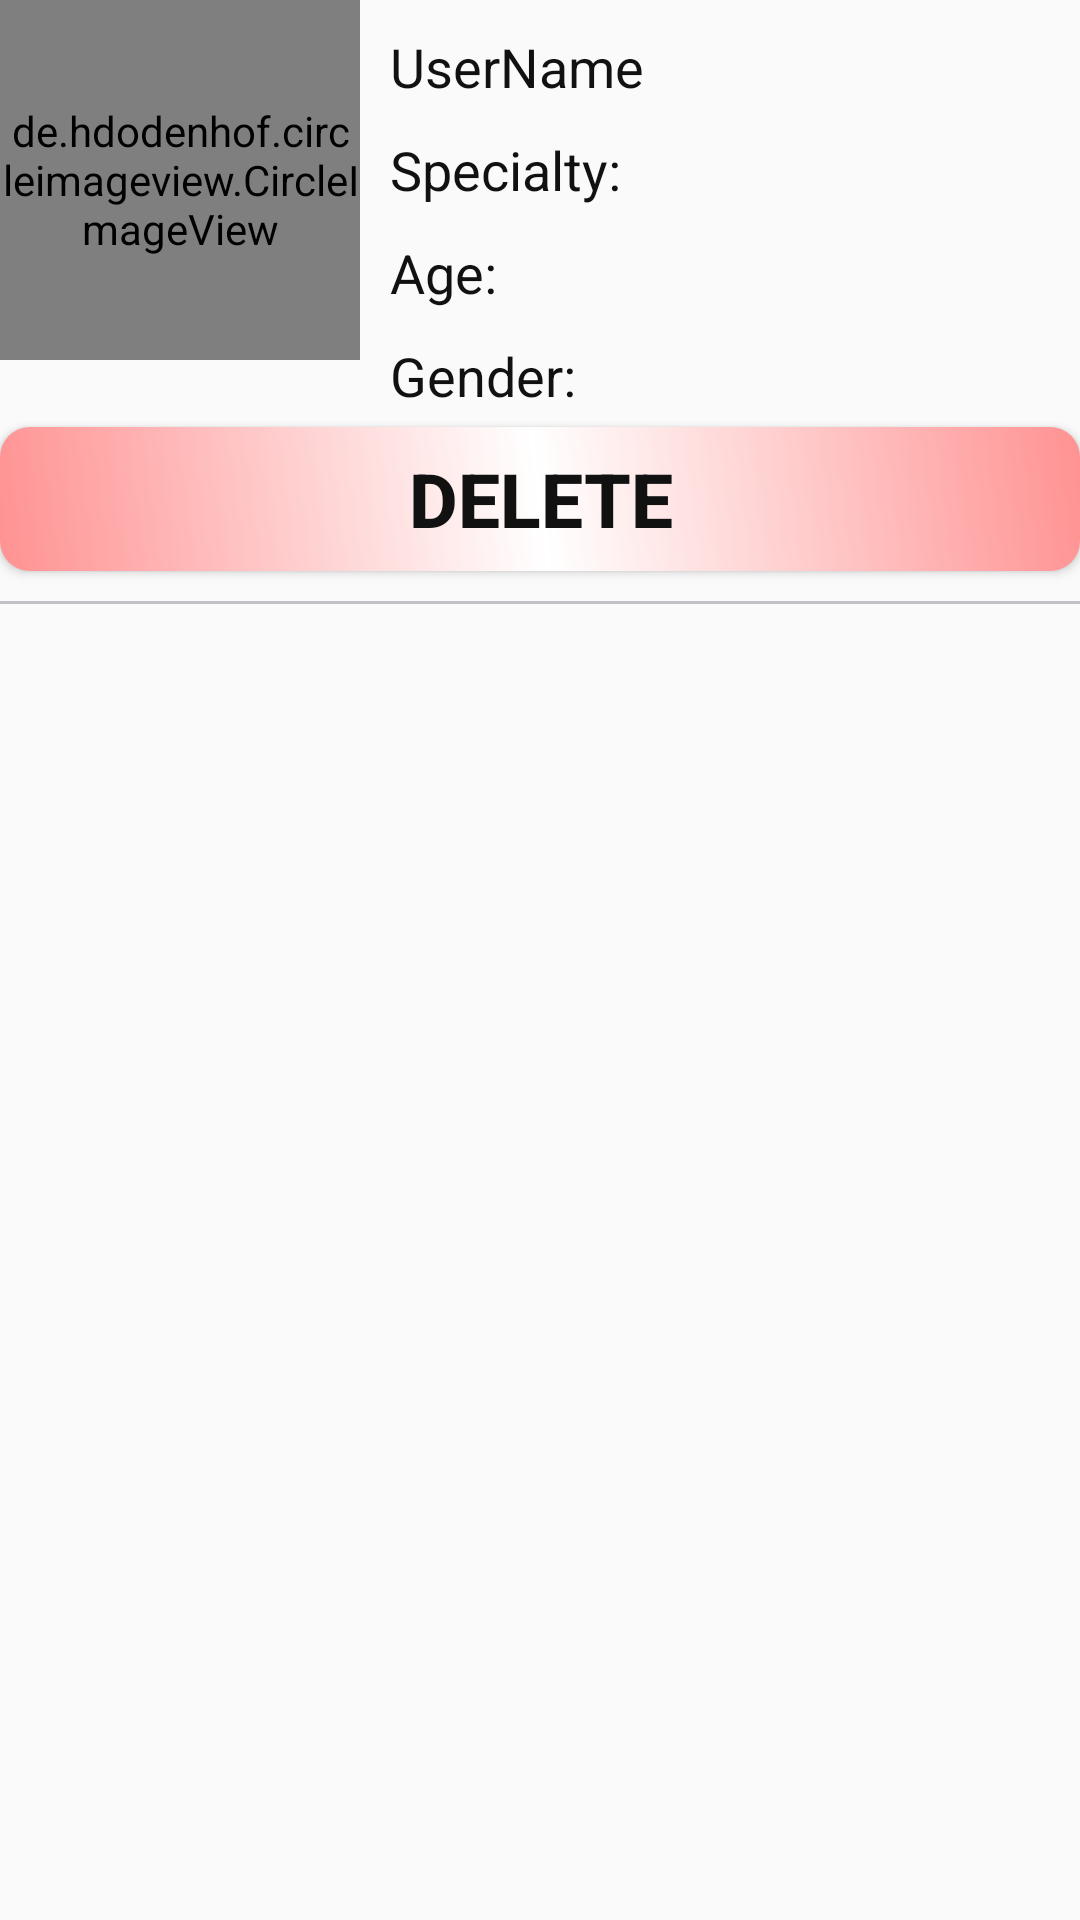

Reconstruct the res/layout file that produces this screen, plus the resources it refers to.
<!-- AndroidManifest.xml: application theme AppTheme -->
<!-- res/layout/doctor_item_admin.xml -->
<?xml version="1.0" encoding="utf-8"?>
<RelativeLayout xmlns:android="http://schemas.android.com/apk/res/android"
    android:layout_width="match_parent"
    android:layout_height="wrap_content"
    xmlns:app="http://schemas.android.com/apk/res-auto"
    android:layout_marginLeft="5dp"
    android:layout_marginRight="5dp"
    android:layout_marginBottom="3dp"
    android:layout_marginTop="2dp">
    <de.hdodenhof.circleimageview.CircleImageView
        android:layout_width="120dp"
        android:layout_height="120dp"
        android:id="@+id/profile_image_"
        android:src="@drawable/logo"
        android:layout_marginRight="10dp"
        android:layout_marginEnd="10dp"
        />
    <LinearLayout
        android:layout_width="wrap_content"
        android:id="@+id/details"
        android:layout_height="wrap_content"
        android:orientation="vertical"
        android:layout_toRightOf="@id/profile_image_">
        <TextView
            android:layout_width="wrap_content"
            android:layout_height="wrap_content"
            android:text="UserName"
            android:id="@+id/username_"
            android:layout_below="@+id/profile_image_"
            android:layout_marginTop="10dp"
            android:textColor="@color/black"
            android:textSize="18sp"
            android:layout_centerHorizontal="true"/>
        <TextView
            android:layout_width="wrap_content"
            android:layout_height="wrap_content"
            android:text="Specialty: "
            android:id="@+id/specialty_"
            android:layout_below="@+id/username_"
            android:layout_marginTop="10dp"
            android:textColor="@color/black"
            android:textSize="18sp"
            android:layout_centerHorizontal="true"/>
        <TextView
            android:layout_width="wrap_content"
            android:layout_height="wrap_content"
            android:text="Age: "
            android:id="@+id/age_"
            android:layout_below="@+id/specialty_"
            android:layout_marginTop="10dp"
            android:textColor="@color/black"
            android:textSize="18sp"
            android:layout_centerHorizontal="true"/>
        <TextView
            android:layout_width="wrap_content"
            android:layout_height="wrap_content"
            android:text="Gender: "
            android:id="@+id/gender_"
            android:layout_below="@+id/age_"
            android:layout_marginTop="10dp"
            android:textColor="@color/black"
            android:textSize="18sp"
            android:layout_centerHorizontal="true"/>
    </LinearLayout>
    <Button
        android:id="@+id/deleteDoctor"
        android:layout_width="match_parent"
        android:layout_height="wrap_content"
        android:text="DELETE"
        android:textSize="25sp"
        android:textStyle="bold"
        android:textColor="@color/black"
        android:background="@drawable/deletebg"
        android:layout_below="@id/details"
        android:layout_marginTop="5dp"/>

    <View
        android:layout_width="match_parent"
        android:layout_height="1dp"
        android:background="#C0C1C4"
        android:id="@+id/line"
        android:layout_below="@+id/deleteDoctor"
        android:layout_marginTop="10dp"/>

</RelativeLayout>
<!-- resources referenced by this layout -->
<resources>
  <color name="black">#111</color>
  <!-- drawable deletebg (drawable) -->
  <?xml version="1.0" encoding="utf-8"?>
  <shape xmlns:android="http://schemas.android.com/apk/res/android"
      android:shape="rectangle">
      <corners
          android:radius="10dp"
          />
      <gradient
          android:startColor="@color/red"
          android:centerColor="@color/textColorPrimary"
          android:endColor="@color/red"
          android:angle="45"/>
  
  
  </shape>
  <!-- drawable logo: png bitmap (drawable, 964349 bytes) -->
  <style name="AppTheme" parent="Theme.AppCompat.Light.NoActionBar">
          
          <item name="colorPrimary">@color/colorPrimary</item>
          <item name="colorPrimaryDark">@color/colorPrimaryDark</item>
          <item name="colorAccent">@color/colorAccent</item>
      </style>
  <color name="red">#FF9292</color>
  <color name="textColorPrimary">#FFFFFF</color>
  <color name="colorPrimary">#0A49A8</color>
  <color name="colorPrimaryDark">#1767E4</color>
  <color name="colorAccent">#5FAFEB</color>
</resources>
